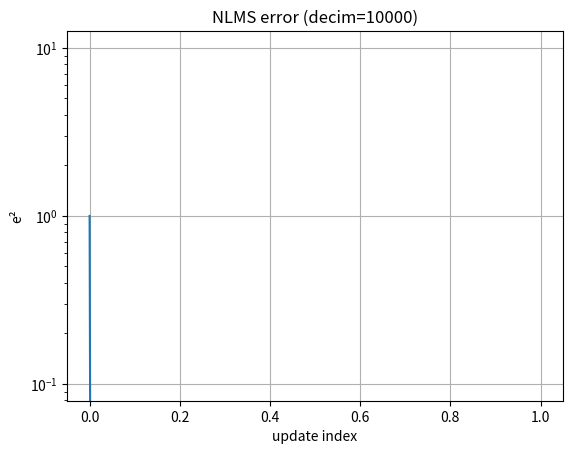

This figure's Python source:
#!/usr/bin/env python3
# -------------------------------------------------------------
#  ELEN 610 – LAB 6 | Task 5  High-order NLMS with Noise & Finite GBW
# -------------------------------------------------------------
#  • Adds white noise so input SNR ≈ 80 dB            (Fin = 200 MHz)
#  • Op-Amp GBW = 0.8 × value required for 13 bit     (Fs = 500 MS/s)
#  • Open-loop gain includes 2ⁿ–5ⁿ-order terms:
#        k₂ = 0.10 A₀ ,  k₃ = 0.20 A₀ ,
#        k₄ = 0.15 A₀ ,  k₅ = 0.10 A₀
#  • NLMS basis vector: [x, x², x³, x⁴, x⁵] (up to chosen order)
#  • Runs for decimation factors n = 10, 100, 1000, 10000
#    → prints iterations needed to reach MSE < 1e-2
# -------------------------------------------------------------
from __future__ import annotations
import numpy as np
import matplotlib.pyplot as plt

# ---------- constants ----------
FS, FIN  = 500e6, 200e6
NBITS    = 13
VFS      = 1.0
NS       = 1 << 17                 # 131 072 samples
MU       = 0.6                     # NLMS μ   (0<μ<2)
EPS      = 1e-12                   # avoid /0
MSE_THR  = 1e-2                    # convergence criterion
DECIMS   = [10, 100, 1000, 10000]  # decimation factors to test

# ---------- helper: add noise for 80 dB SNR ----------
def sine_plus_noise(fin=FIN, fs=FS, nsamp=NS, snr_db=80):
    t   = np.arange(nsamp) / fs
    sig = 0.5 * VFS * np.sin(2*np.pi*fin*t)
    sig_rms = np.sqrt(np.mean(sig**2))
    noise_rms = sig_rms / 10**(snr_db/20)
    sig += np.random.normal(scale=noise_rms, size=nsamp)
    return sig

# ---------- very-light pipeline ADC w/ GBW + non-linearities ----------
class SimpleADC:
    def __init__(self, gbw_factor: float = 0.8,
                 k2=0.10, k3=0.20, k4=0.15, k5=0.10):
        self.alpha = gbw_factor / (1 + gbw_factor)   # first-order settling loss
        self.k2, self.k3, self.k4, self.k5 = k2, k3, k4, k5
        self.q_step = VFS / (1 << NBITS)

    def convert(self, vin: np.ndarray) -> np.ndarray:
        # linear path + finite-GBW attenuation
        v = self.alpha * vin
        # polynomial open-loop distortion (relative to A0)
        v += self.k2*v**2 + self.k3*v**3 + self.k4*v**4 + self.k5*v**5
        # ideal 13-bit quantizer
        return np.round(v / self.q_step).astype(int)

# ---------- ideal 16-bit reference ----------
ref16 = lambda v: np.round(v / (VFS / (1<<16))).astype(int)

# ---------- NLMS routine (poly order selectable) ----------
def run_nlms(order: int, decim: int):
    vin   = sine_plus_noise()
    adc   = SimpleADC()
    meas  = adc.convert(vin)
    ref   = ref16(vin) >> 3                  # align to 13-bit range

    # build basis [x, x², …, x^order]  (x = scaled measurement)
    x1 = meas.astype(float)
    x  = np.vstack([x1**n for n in range(1, order+1)])   # shape (order, N)
    w  = np.ones(order)
    err = []
    for n in range(0, NS, decim):          # decimated update
        xn = x[:, n]
        p  = np.dot(xn, xn) + EPS
        e  = ref[n] - np.dot(w, xn)
        w += 2*MU*e*xn/p
        err.append(e)
        if n > 2000 and np.mean(np.square(err[-2000//decim:])) < MSE_THR:
            return n, err, w               # iterations to converge
    return None, err, w                    # not converged

# ---------- sweep decimation factors ----------
if __name__ == "__main__":
    order = 5
    print(f"\n=== Task 5 : NLMS up to order {order} ===")
    for n in DECIMS:
        it, err, w = run_nlms(order, n)
        if it is None:
            print(f"decim={n:5d}  →  not converged within {NS} samples")
        else:
            print(f"decim={n:5d}  →  converged in {it:6d} iterations "
                  f"(≈ {it/FS*1e6:.1f} µs)")

    # optional: show last run’s convergence curve
    plt.semilogy(np.square(err))
    plt.title(f"NLMS error (decim={DECIMS[-1]})")
    plt.xlabel("update index"); plt.ylabel("e\u00b2")
    plt.grid(True)
    plt.show()
